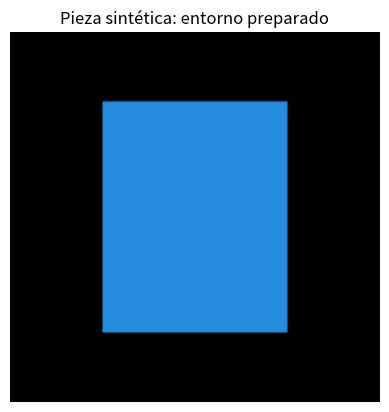

Source code (Python):
import sys
import importlib.metadata as metadata
from pathlib import Path
print("Python:", sys.version.split()[0])
for paquete in ["numpy", "matplotlib", "Pillow"]:
    print(paquete, metadata.version(paquete))
print("Directorio de trabajo:", Path.cwd())

import numpy as np
import matplotlib.pyplot as plt
from PIL import Image

imagen = np.zeros((128, 128, 3), dtype=np.uint8)
imagen[24:104, 32:96] = [40, 140, 220]
assert np.asarray(Image.fromarray(imagen)).shape == (128, 128, 3)
plt.imshow(imagen)
plt.title("Pieza sintética: entorno preparado")
plt.axis("off")
plt.show()
